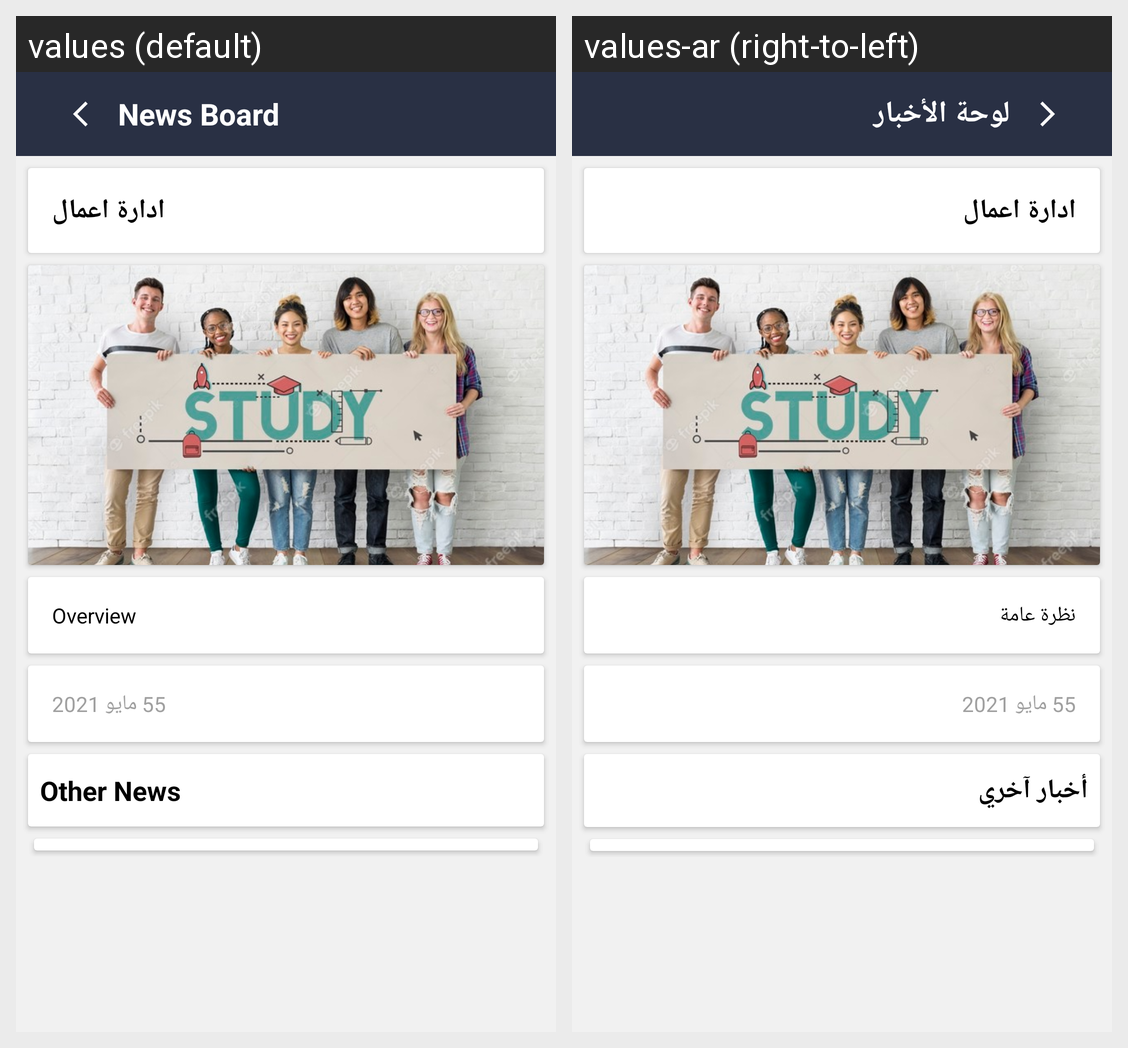

For this localized Android screen grid, give each drawn string resource with its value in every locale shown.
Android screen res/layout/activity_new_view.xml rendered under 2 locales, left to right: values (default), values-ar (right-to-left). Device: Nexus 5 (rendered at 1080×1920; each locale shown at half size, 540×960, under a caption strip naming it); theme Theme.LawyerProfessionalAcademy.
Strings drawn on this screen, with the default value and each locale's value (text and hints the layout hard-codes, and strings that could not be matched under every locale, appear in the picture but are not listed):

news_board
  values: News Board
  values-ar: لوحة الأخبار

overview
  values: Overview
  values-ar: نظرة عامة

other_news
  values: Other News
  values-ar: أخبار آخري
